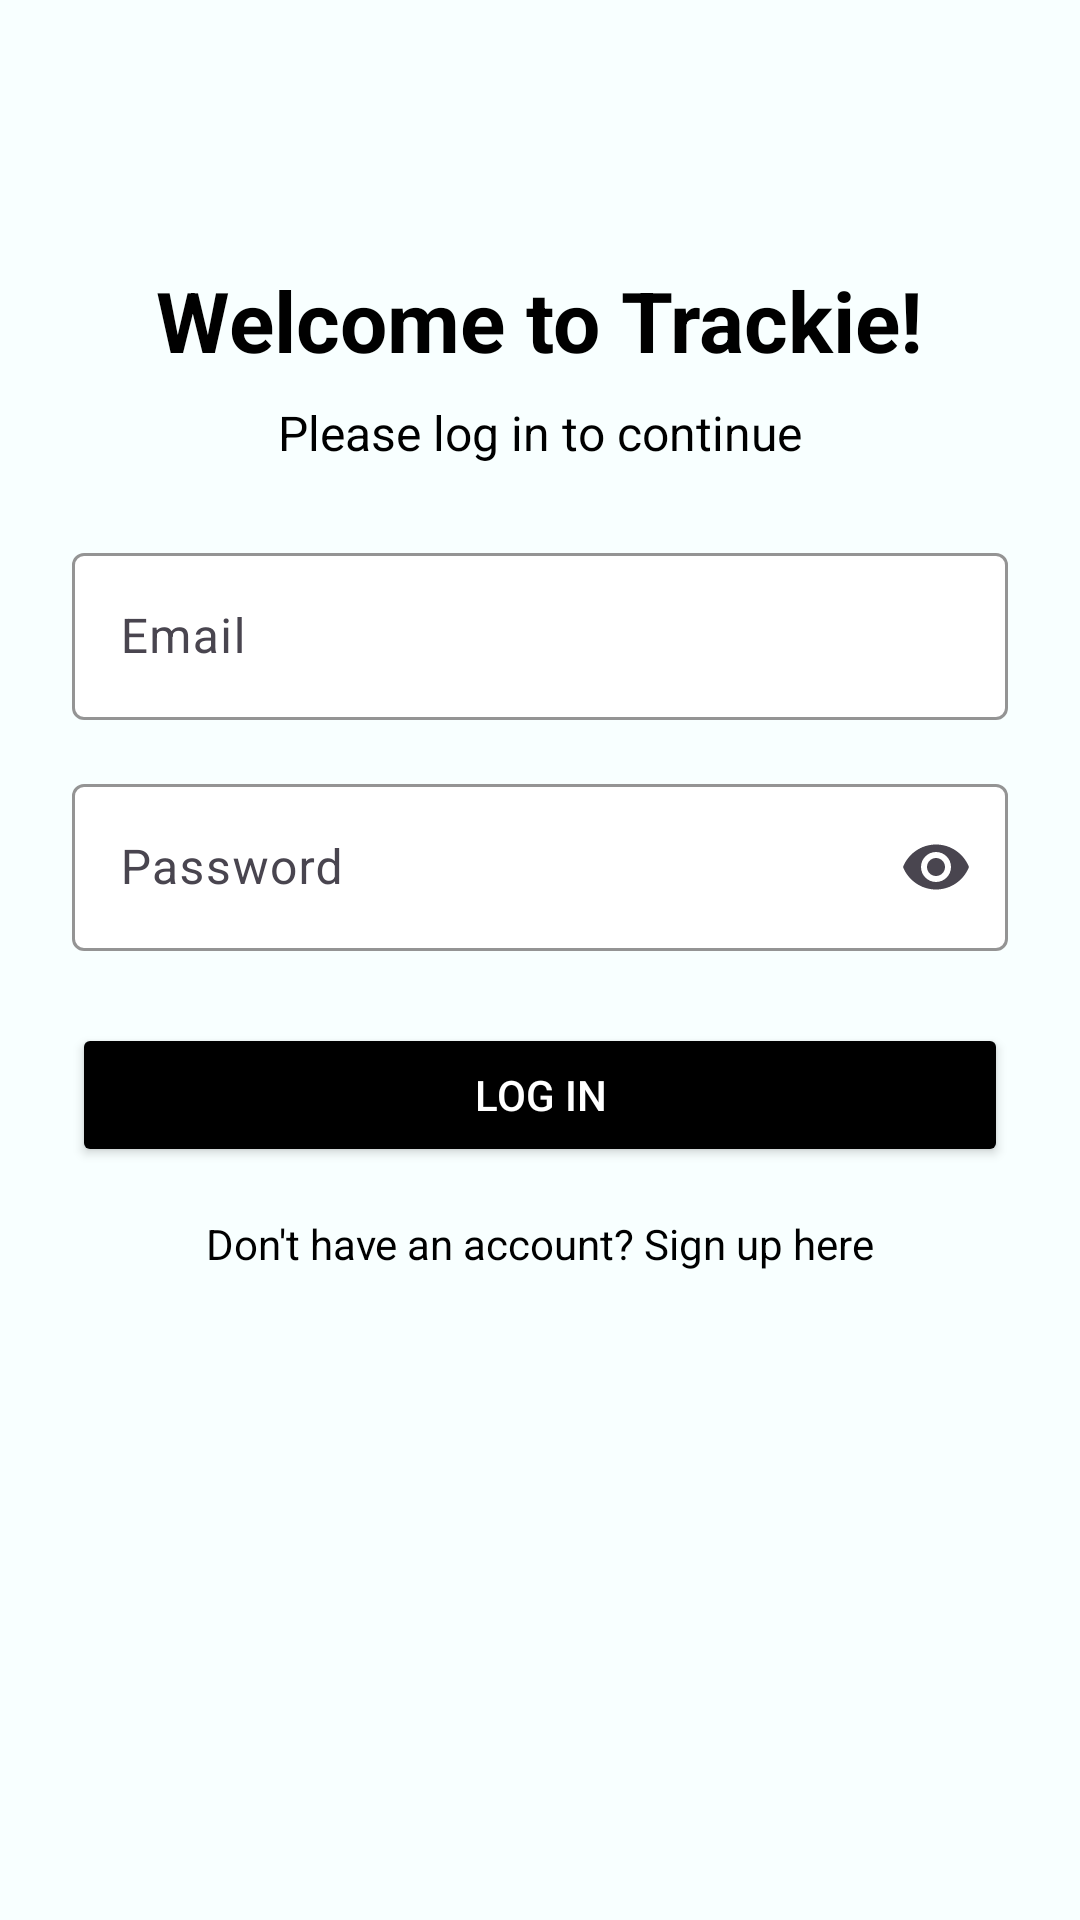

Here is an Android app screen rendered from its layout file. Give the layout XML and the strings, colors and styles it references.
<!-- AndroidManifest.xml: application theme Theme.Trackie -->
<!-- res/layout/activity_main.xml -->
<?xml version="1.0" encoding="utf-8"?>
<androidx.constraintlayout.widget.ConstraintLayout
    xmlns:android="http://schemas.android.com/apk/res/android"
    xmlns:app="http://schemas.android.com/apk/res-auto"
    xmlns:tools="http://schemas.android.com/tools"
    android:id="@+id/main"
    android:layout_width="match_parent"
    android:layout_height="match_parent"
    android:background="@color/azure_blue"
    android:padding="24dp"
    tools:context=".MainActivity">

    <TextView
        android:id="@+id/textViewLoginTitle"
        android:layout_width="wrap_content"
        android:layout_height="wrap_content"
        android:text="Welcome to Trackie!"
        android:textSize="28sp"
        android:textStyle="bold"
        android:textColor="@android:color/black"
        app:layout_constraintTop_toTopOf="parent"
        app:layout_constraintStart_toStartOf="parent"
        app:layout_constraintEnd_toEndOf="parent"
        android:layout_marginTop="64dp" />

    <TextView
        android:id="@+id/textViewLoginSubtitle"
        android:layout_width="wrap_content"
        android:layout_height="wrap_content"
        android:text="Please log in to continue"
        android:textSize="16sp"
        android:textColor="@android:color/black"
        app:layout_constraintTop_toBottomOf="@id/textViewLoginTitle"
        app:layout_constraintStart_toStartOf="parent"
        app:layout_constraintEnd_toEndOf="parent"
        android:layout_marginTop="8dp" />

    <com.google.android.material.textfield.TextInputLayout
        android:id="@+id/emailLayout"
        android:layout_width="0dp"
        android:layout_height="wrap_content"
        android:hint="Email"
        app:boxBackgroundMode="outline"
        app:boxStrokeColor="@color/black"
        app:boxBackgroundColor="@color/white"
        app:hintTextColor="@color/black"
        app:layout_constraintTop_toBottomOf="@id/textViewLoginSubtitle"
        app:layout_constraintStart_toStartOf="parent"
        app:layout_constraintEnd_toEndOf="parent"
        android:layout_marginTop="24dp">

        <com.google.android.material.textfield.TextInputEditText
            android:id="@+id/emailEditText"
            android:layout_width="match_parent"
            android:layout_height="wrap_content"
            android:inputType="textEmailAddress"
            android:textColor="@android:color/black" />
    </com.google.android.material.textfield.TextInputLayout>



    <com.google.android.material.textfield.TextInputLayout
        android:id="@+id/passwordLayout"
        android:layout_width="0dp"
        android:layout_height="wrap_content"
        android:hint="Password"
        app:boxBackgroundMode="outline"
        app:boxStrokeColor="@color/black"
        app:boxBackgroundColor="@color/white"
        app:hintTextColor="@color/black"
        app:endIconMode="password_toggle"
        app:layout_constraintTop_toBottomOf="@id/emailLayout"
        app:layout_constraintStart_toStartOf="parent"
        app:layout_constraintEnd_toEndOf="parent"
        android:layout_marginTop="16dp">

        <com.google.android.material.textfield.TextInputEditText
            android:id="@+id/passwordEditText"
            android:layout_width="match_parent"
            android:layout_height="wrap_content"
            android:inputType="textPassword"
            android:textColor="@android:color/black"/>
    </com.google.android.material.textfield.TextInputLayout>



    <Button
        android:id="@+id/loginButton"
        android:layout_width="0dp"
        android:layout_height="wrap_content"
        android:text="LOG IN"
        android:backgroundTint="@color/black"
        android:textColor="@android:color/white"
        app:cornerRadius="16dp"
        android:elevation="6dp"
        android:layout_marginTop="24dp"
        app:layout_constraintTop_toBottomOf="@id/passwordLayout"
        app:layout_constraintStart_toStartOf="parent"
        app:layout_constraintEnd_toEndOf="parent" />


    <TextView
        android:id="@+id/signUpPrompt"
        android:layout_width="wrap_content"
        android:layout_height="wrap_content"
        android:text="Don't have an account? Sign up here"
        android:textColor="@android:color/black"
        android:textSize="14sp"
        android:layout_marginTop="16dp"
        app:layout_constraintTop_toBottomOf="@id/loginButton"
        app:layout_constraintStart_toStartOf="parent"
        app:layout_constraintEnd_toEndOf="parent"/>
</androidx.constraintlayout.widget.ConstraintLayout>
<!-- resources referenced by this layout -->
<resources>
  <color name="azure_blue">#F8FFFF</color>
  <color name="black">#FF000000</color>
  <color name="white">#FFFFFFFF</color>
  <style name="Theme.Trackie" parent="Base.Theme.Trackie" />
  <style name="Base.Theme.Trackie" parent="Theme.Material3.DayNight.NoActionBar">
  
      </style>
</resources>
